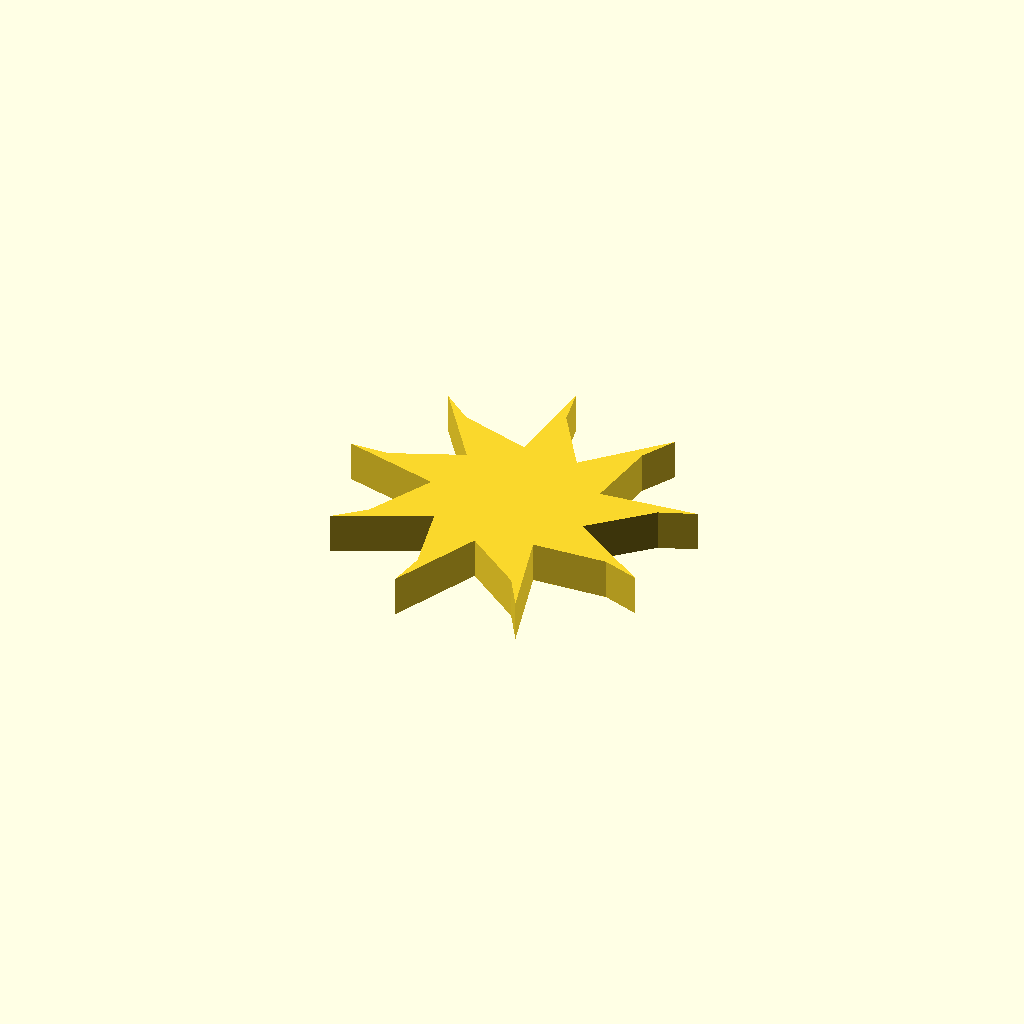
Cell 1: rendered with the file's own defaults.
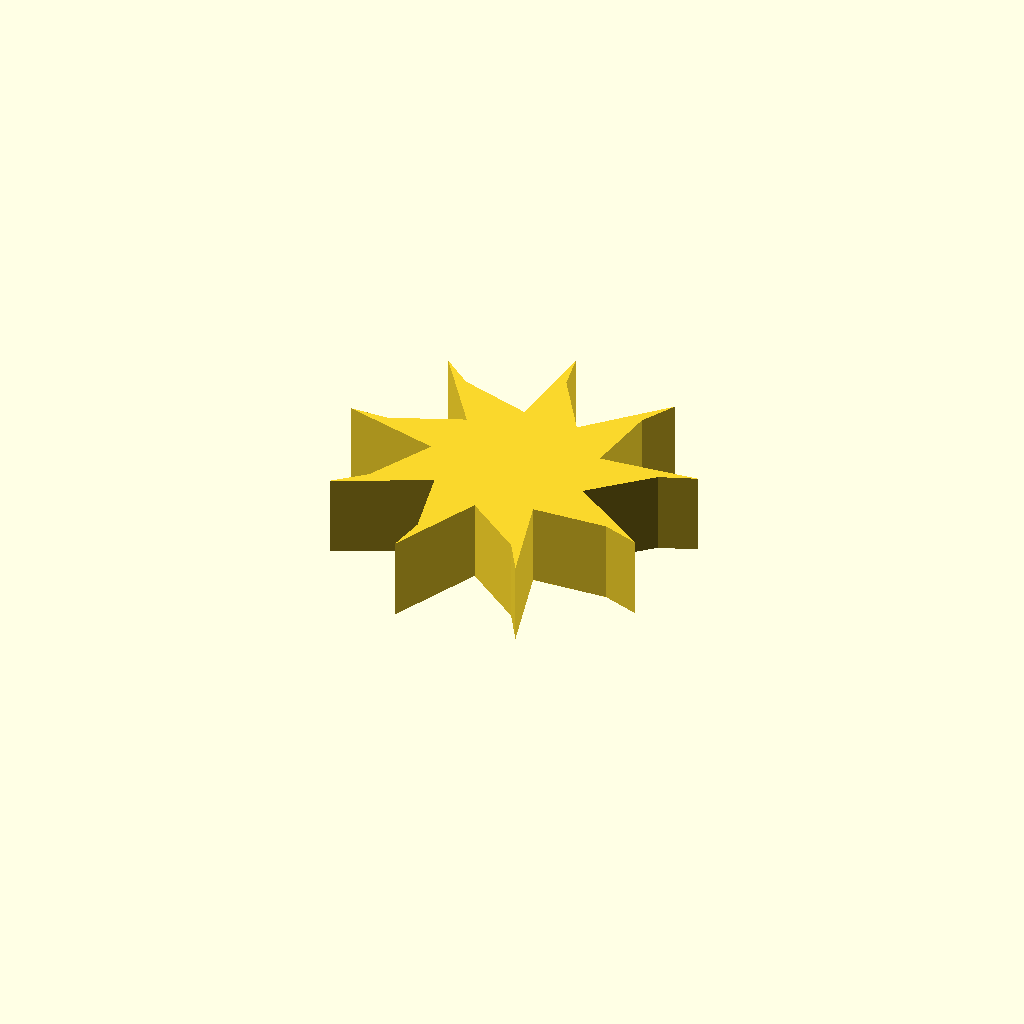
Cell 2: profile_height = 12 (everything else at default).
All cells are drawn from one camera (rotation 55°, 0°, 25°, orthographic, colour scheme Cornfield), so only the parameter changes between them.
OpenSCAD source file optional_data/data/sketch1/fanrotors/part_0028.scad:
$fn = 32;

// ----------------------------------------------------------------------
// Fan rotor section: 9 blades, 12 mm hub radius, 14 mm blades
// ----------------------------------------------------------------------

// --- parameters (mm) ---
profile_height = 6;       // extrusion height
profile_points = 27;      // points of the closed outline

profile = [[37.658, 22.677], [45.714, 30.107], [50.974, 32.12], [36.515, 30.805], [37.911, 41.676], [40.646, 46.599], [30.415, 36.298], [24.497, 45.522], [23.428, 51.052], [22.212, 36.585], [11.749, 39.846], [7.375, 43.395], [15.743, 31.531], [5.632, 27.304], [0, 27.212], [14.037, 23.502], [9.007, 13.764], [4.753, 10.074], [17.89, 16.254], [20.297, 5.562], [19.41, 0], [25.501, 13.179], [34.217, 6.536], [37.113, 1.705], [33.308, 15.716], [44.255, 16.229], [49.579, 14.39]];  // single closed polygon, 27 points, counter clockwise

// --- the one profile operation ---
linear_extrude(height = profile_height) polygon(points = profile);
Customizer parameters (derived from the source; name, type, default, range or options):
profile_height: number, default 6
profile_points: number, default 27
